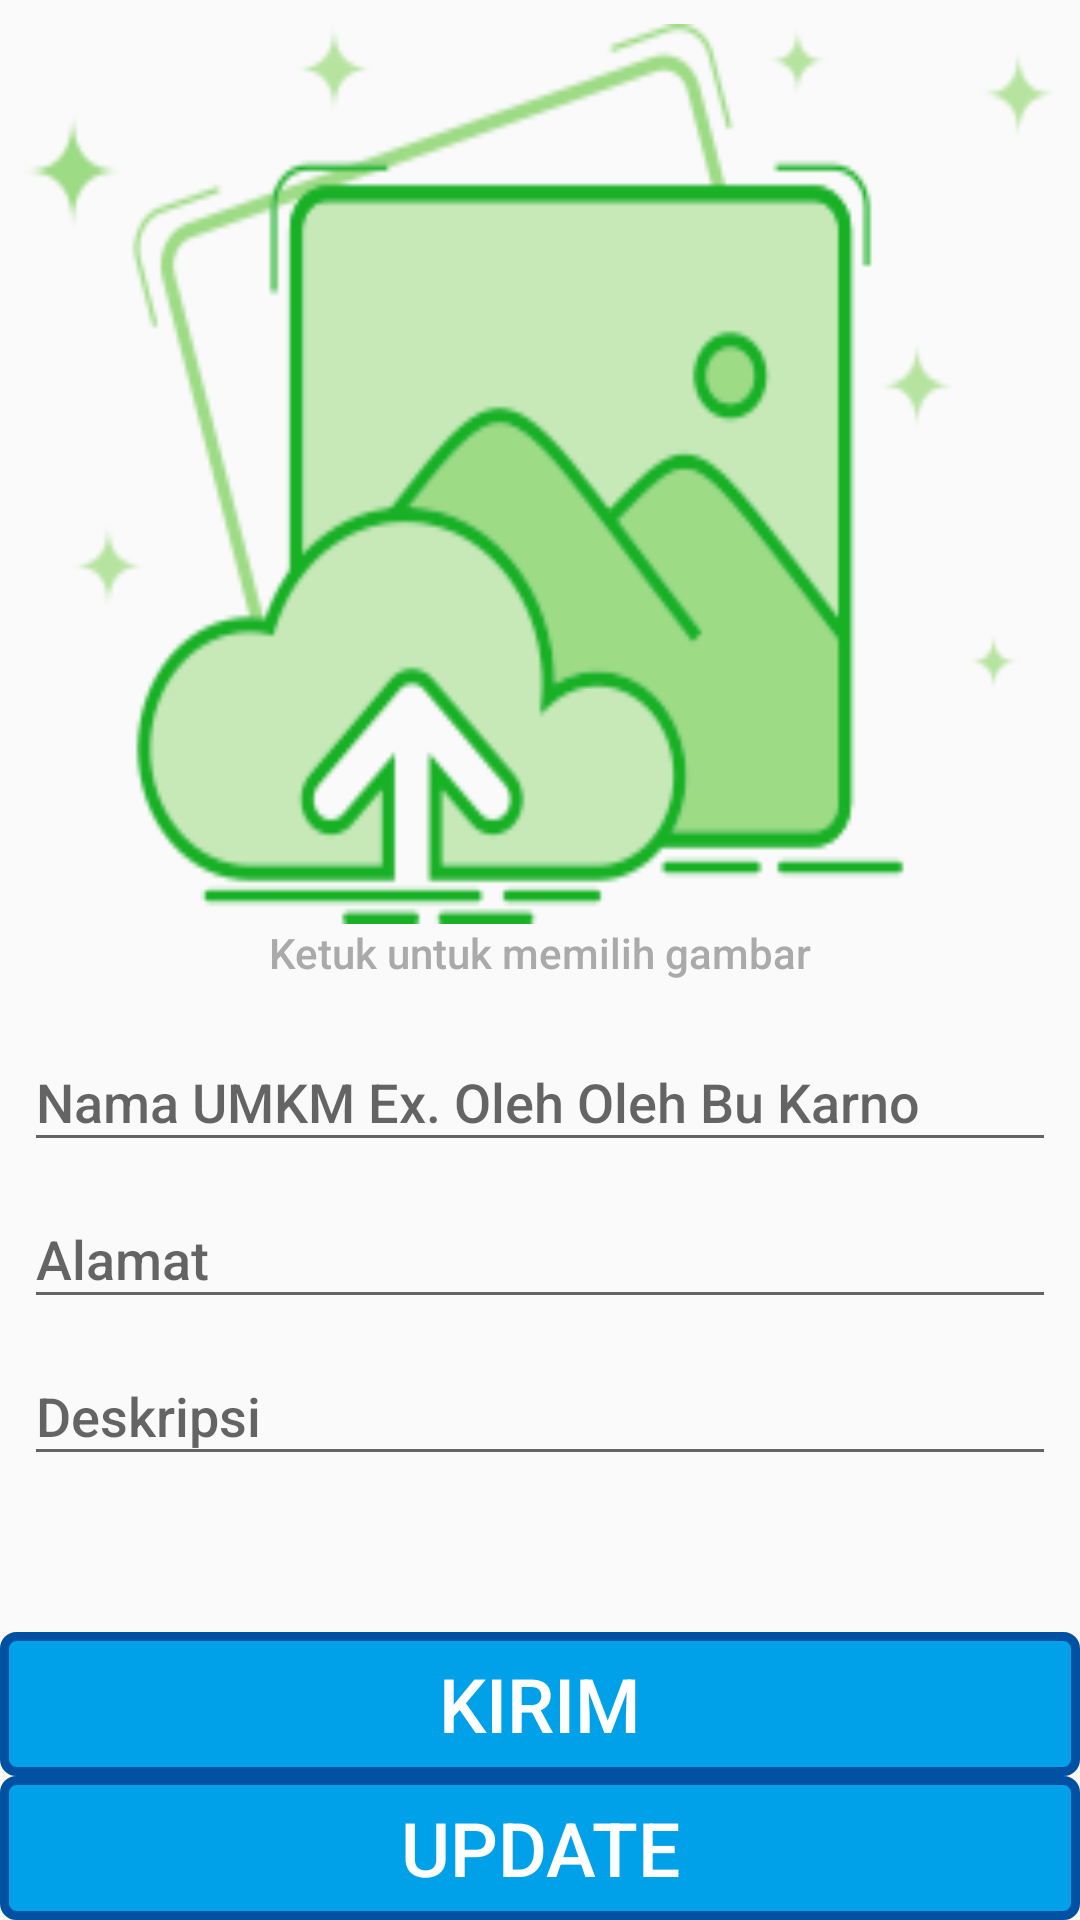

The Android layout XML behind this screen, and the referenced resources:
<!-- AndroidManifest.xml: application theme AppTheme -->
<!-- res/layout/activity_daftar.xml -->
<?xml version="1.0" encoding="utf-8"?>
<LinearLayout xmlns:android="http://schemas.android.com/apk/res/android"
    xmlns:tools="http://schemas.android.com/tools"
    android:layout_width="match_parent"
    android:layout_height="match_parent"
    android:orientation="vertical"
    tools:context=".activity.umkm.DaftarActivity">

    <LinearLayout
        android:layout_width="match_parent"
        android:layout_height="match_parent"
        android:orientation="vertical">
        <ScrollView
            android:layout_width="match_parent"
            android:layout_height="match_parent"
            android:layout_weight="1">
            <LinearLayout
                android:layout_width="match_parent"
                android:layout_height="match_parent"
                android:orientation="vertical"
                android:layout_margin="8dp">

                <ImageView
                    android:layout_width="match_parent"
                    android:layout_height="300dp"
                    android:src="@drawable/upload_gambar_v1_256"
                    android:scaleType="fitXY"
                    android:id="@+id/ivUmkm"/>
                <TextView
                    android:layout_width="match_parent"
                    android:layout_height="wrap_content"
                    android:text="Ketuk untuk memilih gambar"
                    android:gravity="center"
                    android:fontFamily="sans-serif-medium"
                    android:textColor="@android:color/darker_gray"
                    android:layout_marginBottom="8dp"/>


                <android.support.design.widget.TextInputLayout
                    android:layout_width="match_parent"
                    android:layout_height="wrap_content">
                    <EditText
                        android:layout_width="match_parent"
                        android:layout_height="wrap_content"
                        android:id="@+id/edtNamaUMKM"
                        android:hint="Nama UMKM Ex. Oleh Oleh Bu Karno"
                        android:maxLines="10"
                        android:inputType="text"
                        android:fontFamily="sans-serif-medium"
                        android:textColor="@android:color/black"/>
                </android.support.design.widget.TextInputLayout>
                <android.support.design.widget.TextInputLayout
                    android:layout_width="match_parent"
                    android:layout_height="wrap_content">
                    <EditText
                        android:layout_width="match_parent"
                        android:layout_height="wrap_content"
                        android:id="@+id/edtUMKMAlamat"
                        android:hint="Alamat"
                        android:maxLines="10"
                        android:inputType="text"
                        android:fontFamily="sans-serif-medium"
                        android:textColor="@android:color/black"/>
                </android.support.design.widget.TextInputLayout>
                <android.support.design.widget.TextInputLayout
                    android:layout_width="match_parent"
                    android:layout_height="wrap_content">
                    <EditText
                        android:layout_width="match_parent"
                        android:layout_height="wrap_content"
                        android:id="@+id/edtUMKMDeskripsi"
                        android:hint="Deskripsi"
                        android:maxLines="10"
                        android:inputType="text"
                        android:fontFamily="sans-serif-medium"
                        android:textColor="@android:color/black"/>
                </android.support.design.widget.TextInputLayout>
                <TextView
                    android:layout_width="match_parent"
                    android:layout_height="wrap_content"
                    android:text="Kategori UMKM"
                    android:fontFamily="sans-serif-medium"
                    android:visibility="gone"
                    android:textColor="@android:color/black"/>

                <Spinner
                    android:layout_width="match_parent"
                    android:layout_height="wrap_content"
                    android:visibility="gone"
                    android:id="@+id/spnUMKMKategori">

                </Spinner>

                <LinearLayout
                    android:layout_width="match_parent"
                    android:layout_height="wrap_content"
                    android:orientation="horizontal"
                    android:visibility="gone">

                    <ImageView
                        android:id="@+id/ivResult"
                        android:layout_width="100dp"
                        android:layout_height="100dp"
                        android:layout_centerInParent="true" />
                    <FrameLayout
                        android:layout_width="100dp"
                        android:layout_height="100dp"
                        android:id="@+id/camera_preview"/>

                </LinearLayout>

            </LinearLayout>
        </ScrollView>

        <Button
            android:layout_width="match_parent"
            android:layout_height="wrap_content"
            android:background="@drawable/shapes_rectangel_btn_send"
            android:text="Kirim"
            android:textColor="@android:color/white"
            android:textSize="25dp"
            android:fontFamily="sans-serif-medium"
            android:id="@+id/btnSendUMKM"/>
        <Button
            android:layout_width="match_parent"
            android:layout_height="wrap_content"
            android:background="@drawable/shapes_rectangel_btn_send"
            android:text="Update"
            android:textColor="@android:color/white"
            android:textSize="25dp"
            android:fontFamily="sans-serif-medium"
            android:id="@+id/btnUpdateUMKM"/>

    </LinearLayout>

</LinearLayout>
<!-- resources referenced by this layout -->
<resources>
  <!-- drawable shapes_rectangel_btn_send (drawable) -->
  <?xml version="1.0" encoding="UTF-8"?>
  <shape xmlns:android="http://schemas.android.com/apk/res/android"
      android:id="@+id/listview_background_shape">
      <stroke
          android:width="3dp"
          android:color="#0250A1" />
      <padding
          android:bottom="2dp"
          android:left="2dp"
          android:right="2dp"
          android:top="2dp" />
      <corners android:radius="4dp" />
      <solid android:color="#00A1E9" />
  </shape>
  <!-- drawable upload_gambar_v1_256: png bitmap (drawable, 20015 bytes) -->
  <style name="AppTheme" parent="Theme.AppCompat.Light.DarkActionBar">
          
          <item name="colorPrimary">@color/colorPrimary</item>
          <item name="colorPrimaryDark">@color/colorPrimaryDark</item>
          <item name="colorAccent">@color/colorAccent</item>
      </style>
  <color name="colorPrimary">#E52028</color>
  <color name="colorPrimaryDark">#00574B</color>
  <color name="colorAccent">#D81B60</color>
</resources>
